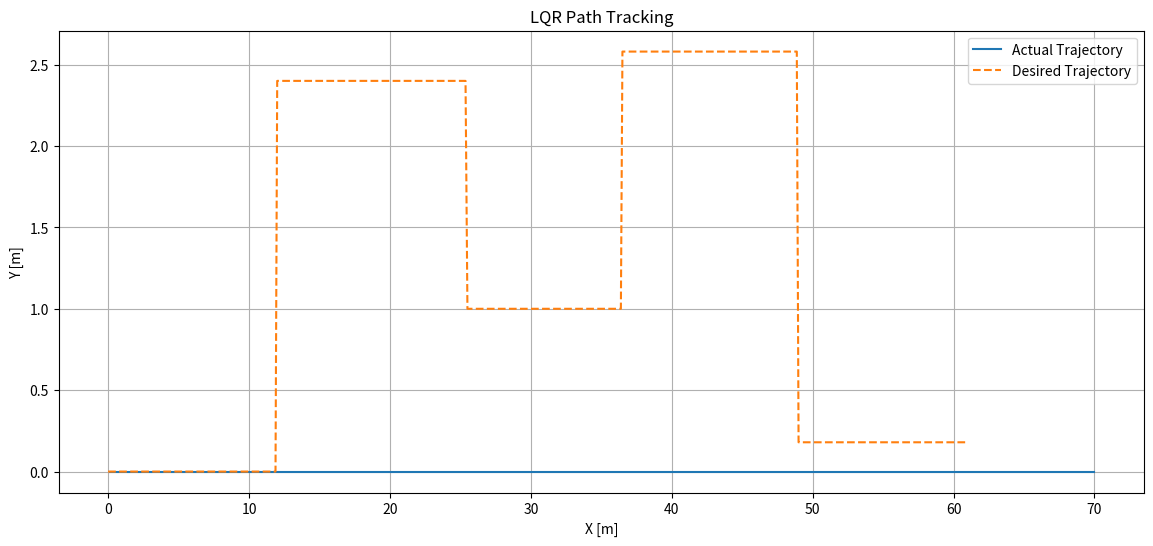

Source code (Python):
import numpy as np
import matplotlib.pyplot as plt

# Function to generate waypoints from the track
def path(car_width=1.8):
    sections = [
        {"length": 12, "width": 1.1 * car_width + 0.25},    # Section 1
        {"length": 13.5, "width": (1.1 * car_width + 0.25 + 1) + (1) + (1 + car_width)},  # Section 2
        {"length": 11, "width": 1 + car_width},             # Section 3
        {"length": 12.5, "width": (1.3 * car_width + 0.25 + 1) + (1) + (1 + car_width)},  # Section 4
        {"length": 12, "width": 1.3 * car_width + 0.25},    # Section 5
    ]

    waypoints = []
    current_x = 0
    base_y = -(1.1 * car_width + 0.25) / 2

    # Section 1 (straight)
    length = sections[0]["length"]
    for i in range(100):
        x = current_x + i * length / 100
        waypoints.append([x, base_y + sections[0]["width"] / 2, 0])
    current_x += length

    # Section 2 (transition up)
    length = sections[1]["length"]
    for i in range(100):
        x = current_x + i * length / 100
        waypoints.append([x, base_y + sections[1]["width"] / 2, 0])
    current_x += length

    # Section 3 (narrow section with offset)
    length = sections[2]["length"]
    for i in range(100):
        x = current_x + i * length / 100
        waypoints.append([x, base_y + sections[1]["width"] / 2 - (car_width + 1) / 2, 0])
    current_x += length

    # Section 4 (transition down)
    length = sections[3]["length"]
    for i in range(100):
        x = current_x + i * length / 100
        waypoints.append([x, base_y + sections[3]["width"] / 2, 0])
    current_x += length

    # Section 5 (final straight)
    length = sections[4]["length"]
    for i in range(100):
        x = current_x + i * length / 100
        waypoints.append([x, base_y + sections[4]["width"] / 2, 0])

    return np.array(waypoints)

# Updated trajectory function
def get_trajectory(v, time, dt):
    waypoints = path()
    T = np.linspace(0, time, len(waypoints))
    return T, waypoints

# Main LQR implementation (reusing your code)
def tire_slip_angle(delta_f):
    return np.arctan((1.4 * np.tan(delta_f)) / (1.2 + 1.4))

def get_matrices(v, theta, delta_f):
    beta = tire_slip_angle(delta_f)
    d_beta_d_delta = 1.4 / ((1.2 + 1.4) * np.cos(delta_f) ** 2)

    A = np.array([
        [0, 0, -v * np.sin(theta + beta)],
        [0, 0, v * np.cos(theta + beta)],
        [0, 0, 0]
    ])

    B = np.array([
        [-v * np.sin(theta + beta) * d_beta_d_delta],
        [v * np.cos(theta + beta) * d_beta_d_delta],
        [v * np.cos(beta) / 1.4 * d_beta_d_delta]
    ])

    return A, B

def update(state, input):
    x, y, theta = state
    delta = input

    beta = np.arctan(1.4 / (1.2 + 1.4) * np.tan(delta))

    x = x + 1.4 * np.cos(theta + beta) * 0.1
    y = y + 1.4 * np.sin(theta + beta) * 0.1
    theta = theta + 1.4 / (1.2 + 1.4) * np.sin(beta) * 0.1
    state = np.array([x, y, theta])

    return state

def control_input(A, B, Q, R, error):
    N = 50
    P = [None] * (N + 1)
    K = [None] * N
    P[N] = Q

    for i in range(N, 0, -1):
        P[i - 1] = Q + A.T @ P[i] @ A - (A.T @ P[i] @ B) @ np.linalg.pinv(R + B.T @ P[i] @ B) @ (B.T @ P[i] @ A)

    K[0] = np.linalg.inv(R + B.T @ P[1] @ B) @ (B.T @ P[1] @ A)

    u = -K[0] @ error

    return u

# Simulation
Q_av = np.diag([10, 100, 1])
R_av = np.diag([0.1])

Q_human = np.diag([10, 10, 1])
R_human = np.diag([1])

x = np.array([[0], [0], [0]])
state_history = []
control_history = []
tracking_error_history = []

T, desired_trajectory = get_trajectory(1.4, 30, 0.1)
simulation_time = len(T)

for t in range(simulation_time):
    run_time = t * 0.1
    state_error = x.flatten() - desired_trajectory[t]
    A, B = get_matrices(1.4, x[2, 0], 0)
    u = control_input(A, B, Q_av, R_av, state_error)

    x = update(x.flatten(), u)

    tracking_error_history.append(state_error)
    state_history.append(x.flatten())
    control_history.append(u)

# Visualization
state_history = np.array(state_history)
plt.figure(figsize=(14, 6))
plt.plot(state_history[:, 0], state_history[:, 1], label="Actual Trajectory")
plt.plot(desired_trajectory[:, 0], desired_trajectory[:, 1], '--', label="Desired Trajectory")
plt.legend()
plt.xlabel("X [m]")
plt.ylabel("Y [m]")
plt.title("LQR Path Tracking")
plt.grid(True)
plt.show()
